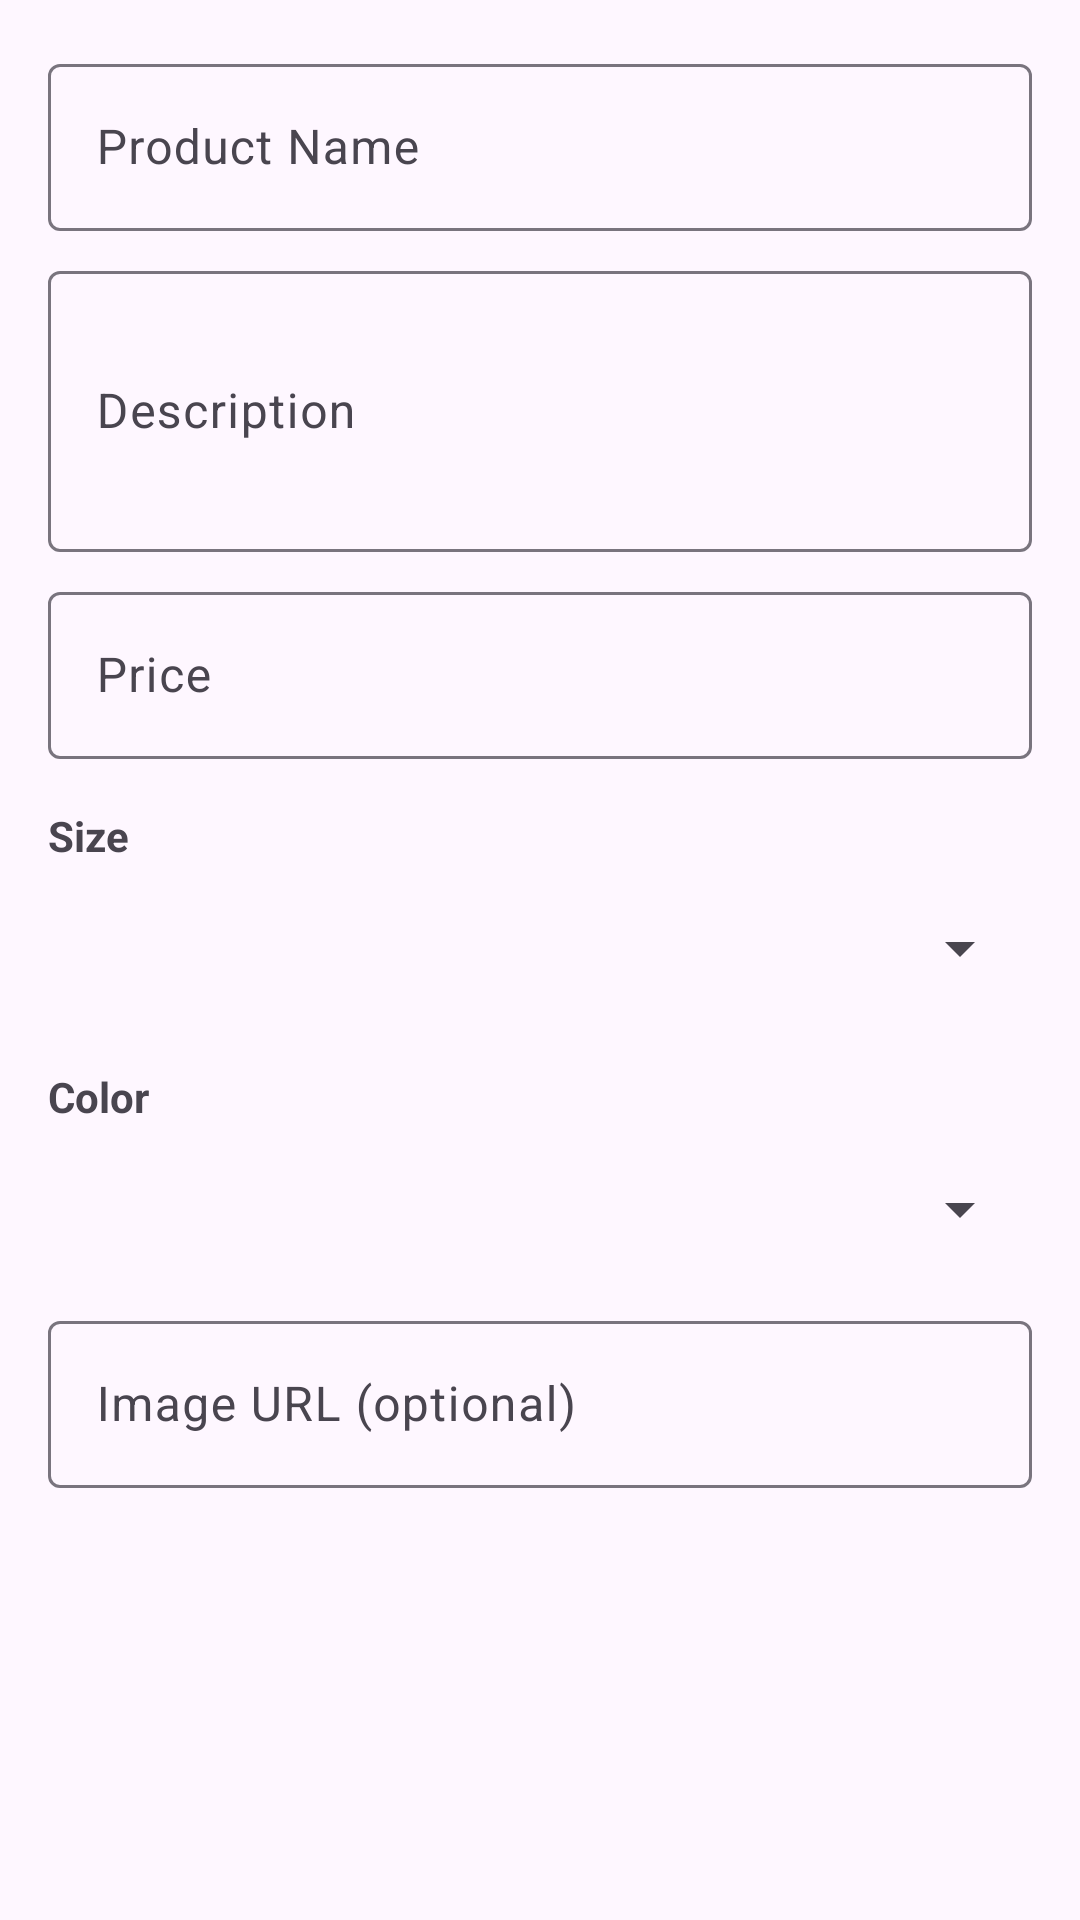

Here is an Android app screen rendered from its layout file. Give the layout XML and the strings, colors and styles it references.
<!-- AndroidManifest.xml: application theme Theme.SneakerHub -->
<!-- res/layout/dialog_add_product.xml -->
<?xml version="1.0" encoding="utf-8"?>
<LinearLayout xmlns:android="http://schemas.android.com/apk/res/android"
    android:layout_width="match_parent"
    android:layout_height="wrap_content"
    android:orientation="vertical"
    android:padding="16dp">

    <com.google.android.material.textfield.TextInputLayout
        android:layout_width="match_parent"
        android:layout_height="wrap_content"
        android:hint="Product Name">

        <com.google.android.material.textfield.TextInputEditText
            android:id="@+id/edit_product_name"
            android:layout_width="match_parent"
            android:layout_height="wrap_content"
            android:inputType="text" />

    </com.google.android.material.textfield.TextInputLayout>

    <com.google.android.material.textfield.TextInputLayout
        android:layout_width="match_parent"
        android:layout_height="wrap_content"
        android:layout_marginTop="8dp"
        android:hint="Description">

        <com.google.android.material.textfield.TextInputEditText
            android:id="@+id/edit_product_description"
            android:layout_width="match_parent"
            android:layout_height="wrap_content"
            android:inputType="textMultiLine"
            android:lines="3" />

    </com.google.android.material.textfield.TextInputLayout>

    <com.google.android.material.textfield.TextInputLayout
        android:layout_width="match_parent"
        android:layout_height="wrap_content"
        android:layout_marginTop="8dp"
        android:hint="Price">

        <com.google.android.material.textfield.TextInputEditText
            android:id="@+id/edit_product_price"
            android:layout_width="match_parent"
            android:layout_height="wrap_content"
            android:inputType="numberDecimal" />

    </com.google.android.material.textfield.TextInputLayout>

    <TextView
        android:layout_width="match_parent"
        android:layout_height="wrap_content"
        android:layout_marginTop="16dp"
        android:text="Size"
        android:textStyle="bold" />

    <Spinner
        android:id="@+id/spinner_product_size"
        android:layout_width="match_parent"
        android:layout_height="48dp"
        android:layout_marginTop="4dp" />

    <TextView
        android:layout_width="match_parent"
        android:layout_height="wrap_content"
        android:layout_marginTop="16dp"
        android:text="Color"
        android:textStyle="bold" />

    <Spinner
        android:id="@+id/spinner_product_colour"
        android:layout_width="match_parent"
        android:layout_height="48dp"
        android:layout_marginTop="4dp" />

    <com.google.android.material.textfield.TextInputLayout
        android:layout_width="match_parent"
        android:layout_height="wrap_content"
        android:layout_marginTop="8dp"
        android:hint="Image URL (optional)">

        <com.google.android.material.textfield.TextInputEditText
            android:id="@+id/edit_product_image"
            android:layout_width="match_parent"
            android:layout_height="wrap_content"
            android:inputType="textUri" />

    </com.google.android.material.textfield.TextInputLayout>

</LinearLayout>
<!-- resources referenced by this layout -->
<resources>
  <style name="Theme.SneakerHub" parent="Base.Theme.SneakerHub" />
  <style name="Base.Theme.SneakerHub" parent="Theme.Material3.DayNight.NoActionBar">
          
          <item name="colorPrimary">#4CAF50</item>
          <item name="colorPrimaryVariant">#388E3C</item>
          <item name="colorOnPrimary">@android:color/white</item>
          
          <item name="colorSecondary">#2196F3</item>
          <item name="colorSecondaryVariant">#1976D2</item>
          <item name="colorOnSecondary">@android:color/white</item>
          
          <item name="android:statusBarColor" tools:targetApi="l">#388E3C</item>
      </style>
</resources>
